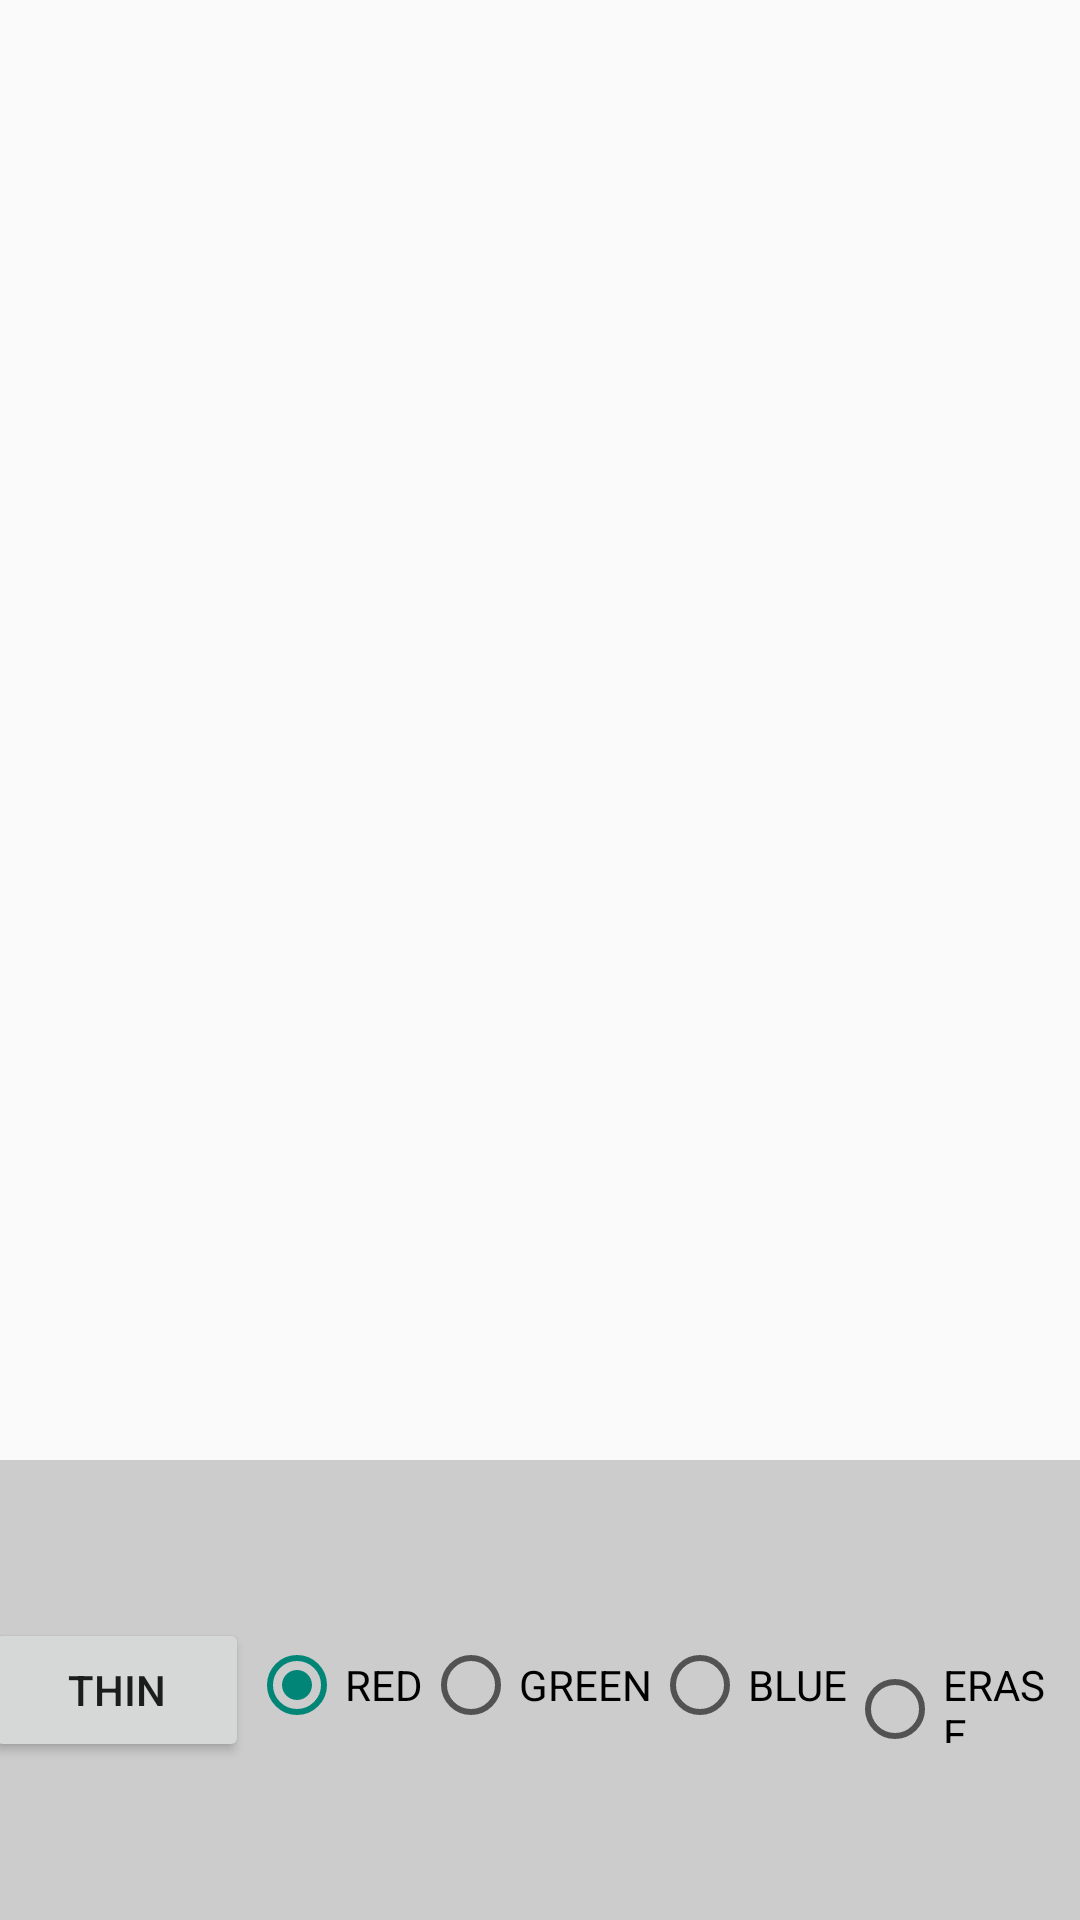

Produce the Android XML layout that renders to this screen, including the resource entries it uses.
<!-- AndroidManifest.xml: application theme Theme.SANTA -->
<!-- res/layout/activity_htp_choose.xml -->
<?xml version="1.0" encoding="utf-8"?>
<LinearLayout xmlns:android="http://schemas.android.com/apk/res/android"
    xmlns:app="http://schemas.android.com/apk/res-auto"
    xmlns:tools="http://schemas.android.com/tools"
    android:layout_width="match_parent"
    android:layout_height="match_parent"
    android:orientation="vertical"
    tools:context=".activity.HtpChooseActivity">


    <LinearLayout
        android:id="@+id/paintLayout"
        android:layout_width="match_parent"
        android:layout_height="wrap_content"
        android:layout_weight="1"
        android:orientation="vertical"/>

    <include
        android:id="@+id/paintTool"
        android:layout_width="match_parent"
        android:layout_height="wrap_content"
        layout="@layout/activity_paint_board"/>



</LinearLayout>
<!-- res/layout/activity_paint_board.xml (included above) -->
<LinearLayout xmlns:android="http://schemas.android.com/apk/res/android"
    android:layout_width="match_parent"
    android:layout_height="match_parent"
    android:id="@+id/baseLayout"
    android:orientation="vertical">

    <LinearLayout
        android:layout_width="match_parent"
        android:layout_height="wrap_content"
        android:background="#cccccc"
        android:gravity="center"
        android:orientation="horizontal">

        <Button
            android:id="@+id/btnTh"
            android:layout_width="wrap_content"
            android:layout_height="wrap_content"
            android:layout_marginLeft="5dp"
            android:text="Thin"/>

        <RadioGroup
            android:id="@+id/radioGroup"
            android:layout_width="wrap_content"
            android:layout_height="wrap_content"
            android:orientation="horizontal">
            <RadioButton
                android:layout_width="wrap_content"
                android:layout_height="wrap_content"
                android:id="@+id/btnRed"
                android:checked="true"
                android:text="RED"/>
            <RadioButton
                android:layout_width="wrap_content"
                android:layout_height="wrap_content"
                android:id="@+id/btnGreen"
                android:text="GREEN"/>
            <RadioButton
                android:layout_width="wrap_content"
                android:layout_height="wrap_content"
                android:id="@+id/btnBlue"
                android:text="BLUE"/>
            <RadioButton
                android:layout_width="wrap_content"
                android:layout_height="wrap_content"
                android:id="@+id/btnErase"
                android:text="ERASE"/>
        </RadioGroup>

        <Button
            android:id="@+id/btnClear"
            android:layout_width="wrap_content"
            android:layout_height="wrap_content"
            android:layout_marginLeft="5dp"
            android:text="CLEAR"/>

        <Button
            android:id="@+id/btnSave"
            android:layout_width="wrap_content"
            android:layout_height="wrap_content"
            android:layout_marginLeft="5dp"
            android:text="SAVE"/>

        <Button
            android:id="@+id/btnLoad"
            android:layout_width="wrap_content"
            android:layout_height="wrap_content"
            android:layout_marginLeft="5dp"
            android:text="LOAD"/>

        <Button
            android:id="@+id/btnComplete"
            android:layout_width="wrap_content"
            android:layout_height="wrap_content"
            android:layout_marginLeft="5dp"
            android:text="COMPLETE"/>
    </LinearLayout>

    <LinearLayout
        android:id="@+id/paintLayout"
        android:layout_width="match_parent"
        android:layout_height="wrap_content"
        android:orientation="vertical"/>
</LinearLayout>
<!-- resources referenced by this layout -->
<resources>
  <style name="Theme.SANTA" parent="Theme.AppCompat.DayNight.NoActionBar">
          
          <item name="colorPrimary">@color/purple_500</item>
          <item name="colorPrimaryVariant">@color/purple_700</item>
          <item name="colorOnPrimary">@color/white</item>
          
          <item name="colorSecondary">@color/teal_200</item>
          <item name="colorSecondaryVariant">@color/teal_700</item>
          <item name="colorOnSecondary">@color/black</item>
          
          <item name="android:statusBarColor" tools:targetApi="l">?attr/colorPrimaryVariant</item>
          
      </style>
  <!-- not gathered from this repository: default colours our renderer supplied (Android Studio template values) -->
  <color name="purple_500">#FF6200EE</color>
  <color name="purple_700">#FF3700B3</color>
  <color name="teal_200">#FF03DAC5</color>
  <color name="teal_700">#FF018786</color>
  <color name="black">#FF000000</color>
  <color name="white">#FFFFFFFF</color>
</resources>
